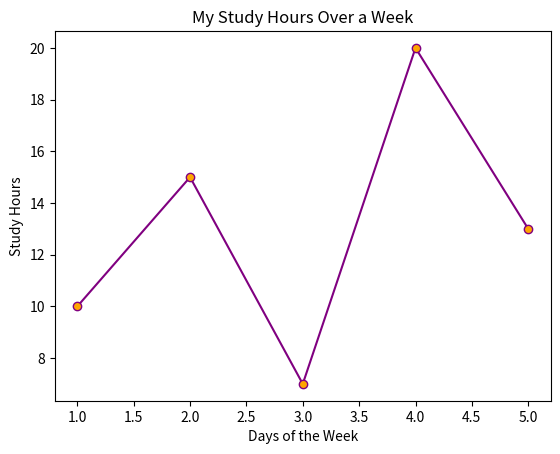

Reproduce this figure in Python.
import matplotlib.pyplot as plt

x = [1, 2, 3, 4, 5]
y = [10, 15, 7, 20, 13]

plt.plot(x, y, marker='o', linestyle='-', color='purple', markerfacecolor='orange')

plt.xlabel("Days of the Week")
plt.ylabel("Study Hours")
plt.title("My Study Hours Over a Week")

plt.show()
"One interesting thing I learned while messing around with Matplotlib is how easy it is to change colors and styles."
"I tried making the line purple and the dots orange, and it actually looked pretty cool. Also, adding labels"
"and a title made the graph way easier to understand—before that, it was just random points on a screen"

